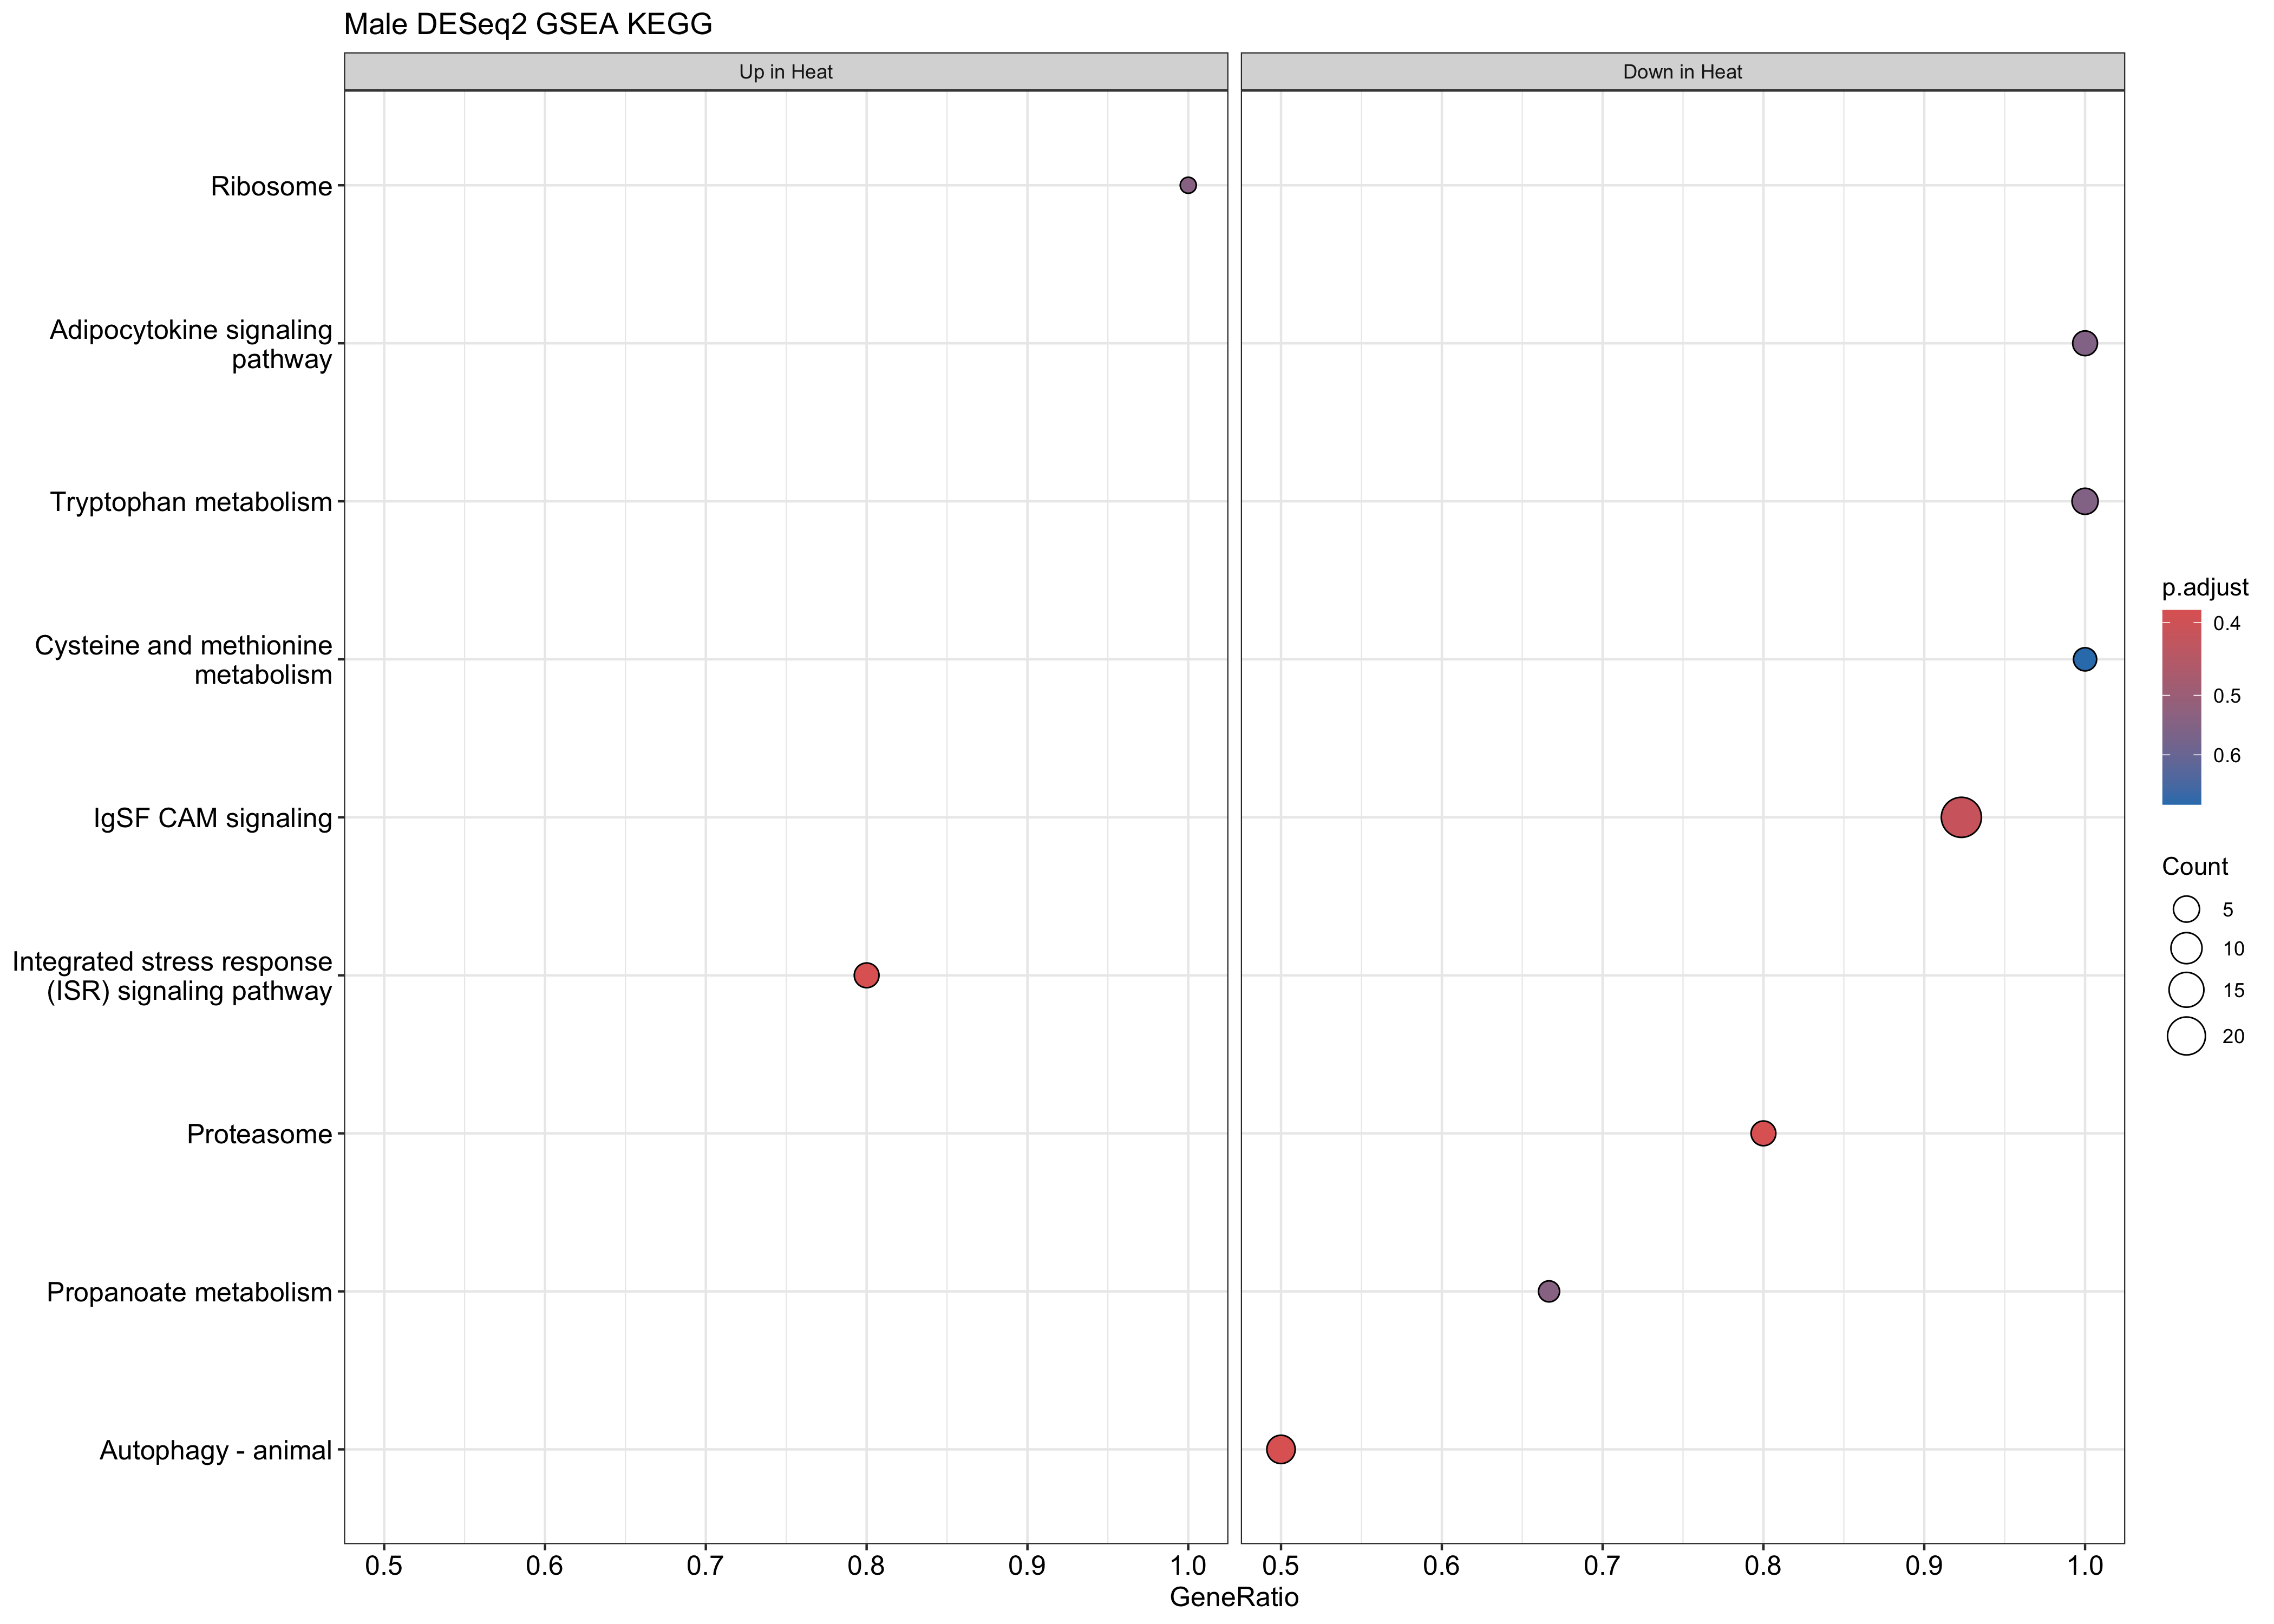

Values plotted in this chart, from the file beside it:
ID, Description, setSize, enrichmentScore, NES, pvalue, p.adjust, qvalue, rank, leading_edge, core_enrichment, log2err
tgu04140, Autophagy - animal, 14, -0.5024, -2.044, 0.004755, 0.3852, 0.262, 73, tags=50%, list=11%, signal=45%, 100230146/100220867/100232581/100219034/…, 0.407
tgu04156, Integrated stress response (ISR) signali…, 5, 0.7359, 1.909, 0.007808, 0.3852, 0.262, 93, tags=80%, list=14%, signal=69%, 100226844/100218236/100218505/100223585, 0.407
tgu04517, IgSF CAM signaling, 26, -0.3637, -1.861, 0.0112, 0.4144, 0.2819, 370, tags=92%, list=57%, signal=42%, 100219853/100230947/100227983/100226590/…, 0.3807
tgu03050, Proteasome, 5, -0.7007, -1.763, 0.007096, 0.3852, 0.262, 116, tags=80%, list=18%, signal=66%, 100190079/100190356/100226692/100190747, 0.407
tgu04920, Adipocytokine signaling pathway, 4, -0.698, -1.677, 0.02963, 0.5481, 0.3728, 201, tags=100%, list=31%, signal=70%, 100225452/100219856/100220867/100232581, 0.3525
tgu00640, Propanoate metabolism, 3, -0.7985, -1.659, 0.02128, 0.5377, 0.3657, 8, tags=67%, list=1%, signal=66%, 100190454/100224467, 0.3525
tgu00380, Tryptophan metabolism, 5, -0.6281, -1.58, 0.0295, 0.5481, 0.3728, 247, tags=100%, list=38%, signal=63%, 100230199/100226881/100226623/100223564/…, 0.3525
tgu00270, Cysteine and methionine metabolism, 3, -0.7169, -1.489, 0.04753, 0.6987, 0.4752, 188, tags=100%, list=29%, signal=72%, 100228014/100223564/100190454, 0.2879
tgu03010, Ribosome, 1, 0.9877, 1.316, 0.0218, 0.5377, 0.3657, 9, tags=100%, list=1%, signal=99%, 100228554, 0.3525
NA, NA, NA, NA, NA, NA, NA, NA, NA, NA, NA, NA
NA, NA, NA, NA, NA, NA, NA, NA, NA, NA, NA, NA
NA, NA, NA, NA, NA, NA, NA, NA, NA, NA, NA, NA
NA, NA, NA, NA, NA, NA, NA, NA, NA, NA, NA, NA
NA, NA, NA, NA, NA, NA, NA, NA, NA, NA, NA, NA
NA, NA, NA, NA, NA, NA, NA, NA, NA, NA, NA, NA
NA, NA, NA, NA, NA, NA, NA, NA, NA, NA, NA, NA
NA, NA, NA, NA, NA, NA, NA, NA, NA, NA, NA, NA
NA, NA, NA, NA, NA, NA, NA, NA, NA, NA, NA, NA
NA, NA, NA, NA, NA, NA, NA, NA, NA, NA, NA, NA
NA, NA, NA, NA, NA, NA, NA, NA, NA, NA, NA, NA
NA, NA, NA, NA, NA, NA, NA, NA, NA, NA, NA, NA
NA, NA, NA, NA, NA, NA, NA, NA, NA, NA, NA, NA
NA, NA, NA, NA, NA, NA, NA, NA, NA, NA, NA, NA
NA, NA, NA, NA, NA, NA, NA, NA, NA, NA, NA, NA
NA, NA, NA, NA, NA, NA, NA, NA, NA, NA, NA, NA
NA, NA, NA, NA, NA, NA, NA, NA, NA, NA, NA, NA
NA, NA, NA, NA, NA, NA, NA, NA, NA, NA, NA, NA
NA, NA, NA, NA, NA, NA, NA, NA, NA, NA, NA, NA
NA, NA, NA, NA, NA, NA, NA, NA, NA, NA, NA, NA
NA, NA, NA, NA, NA, NA, NA, NA, NA, NA, NA, NA
NA, NA, NA, NA, NA, NA, NA, NA, NA, NA, NA, NA
NA, NA, NA, NA, NA, NA, NA, NA, NA, NA, NA, NA
NA, NA, NA, NA, NA, NA, NA, NA, NA, NA, NA, NA
NA, NA, NA, NA, NA, NA, NA, NA, NA, NA, NA, NA
NA, NA, NA, NA, NA, NA, NA, NA, NA, NA, NA, NA
NA, NA, NA, NA, NA, NA, NA, NA, NA, NA, NA, NA
NA, NA, NA, NA, NA, NA, NA, NA, NA, NA, NA, NA
NA, NA, NA, NA, NA, NA, NA, NA, NA, NA, NA, NA
NA, NA, NA, NA, NA, NA, NA, NA, NA, NA, NA, NA
